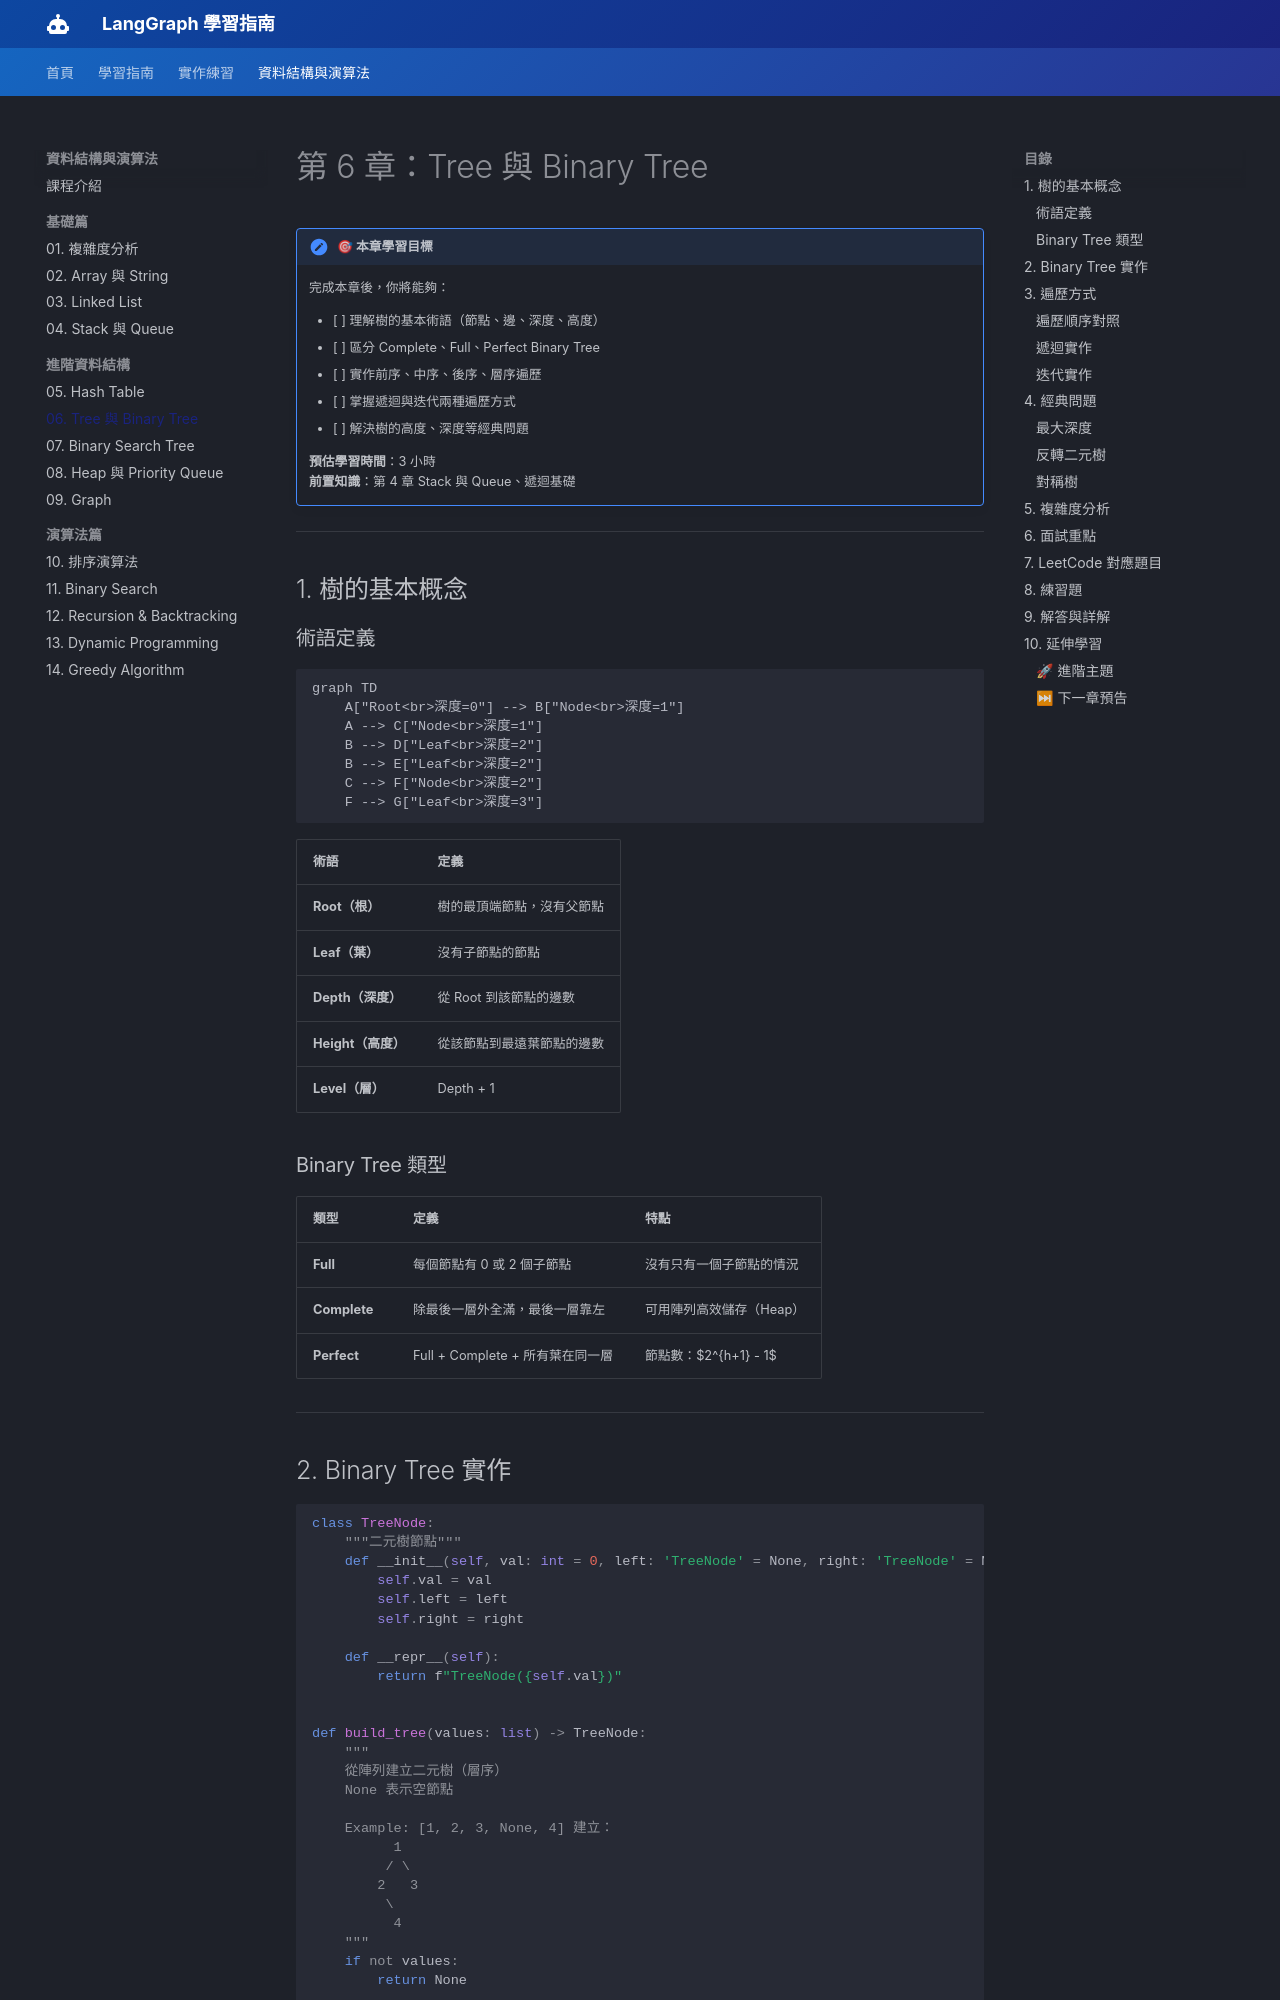

repository: CaoCharles/langraph_class · page: dsa/chapter_06_tree/index.html · generator: mkdocs

---
title: 第 6 章：Tree 與 Binary Tree
description: 掌握樹的基本概念與二元樹的遍歷方式
---

# 第 6 章：Tree 與 Binary Tree

!!! note "🎯 本章學習目標"
    完成本章後，你將能夠：
    
    - [ ] 理解樹的基本術語（節點、邊、深度、高度）
    - [ ] 區分 Complete、Full、Perfect Binary Tree
    - [ ] 實作前序、中序、後序、層序遍歷
    - [ ] 掌握遞迴與迭代兩種遍歷方式
    - [ ] 解決樹的高度、深度等經典問題
    
    **預估學習時間**：3 小時  
    **前置知識**：第 4 章 Stack 與 Queue、遞迴基礎

---

## 1. 樹的基本概念

### 術語定義

```mermaid
graph TD
    A["Root<br>深度=0"] --> B["Node<br>深度=1"]
    A --> C["Node<br>深度=1"]
    B --> D["Leaf<br>深度=2"]
    B --> E["Leaf<br>深度=2"]
    C --> F["Node<br>深度=2"]
    F --> G["Leaf<br>深度=3"]
```

| 術語 | 定義 |
|------|------|
| **Root（根）** | 樹的最頂端節點，沒有父節點 |
| **Leaf（葉）** | 沒有子節點的節點 |
| **Depth（深度）** | 從 Root 到該節點的邊數 |
| **Height（高度）** | 從該節點到最遠葉節點的邊數 |
| **Level（層）** | Depth + 1 |

### Binary Tree 類型

| 類型 | 定義 | 特點 |
|------|------|------|
| **Full** | 每個節點有 0 或 2 個子節點 | 沒有只有一個子節點的情況 |
| **Complete** | 除最後一層外全滿，最後一層靠左 | 可用陣列高效儲存（Heap） |
| **Perfect** | Full + Complete + 所有葉在同一層 | 節點數：$2^{h+1} - 1$ |

---
